Dataset: aug_Dataset (GitHub, etcho00700/ML_fin_project). Classes: COVID, normal.

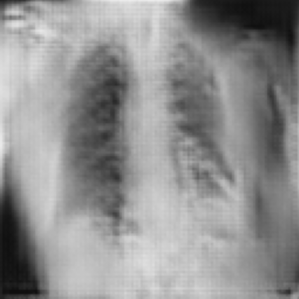
Label: COVID

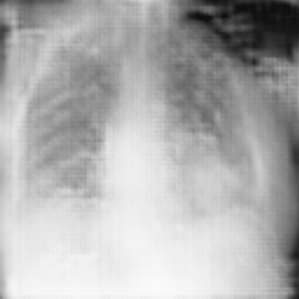
Label: COVID

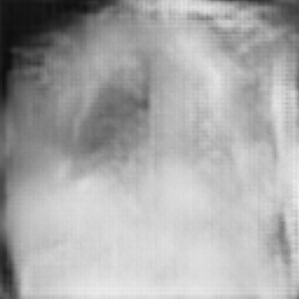
Label: COVID

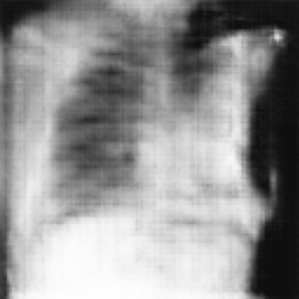
Label: normal

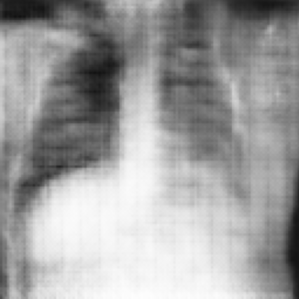
Label: normal

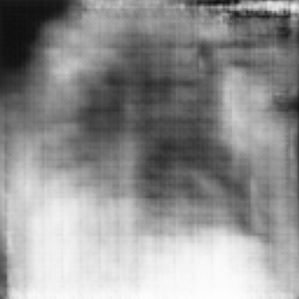
Label: normal
